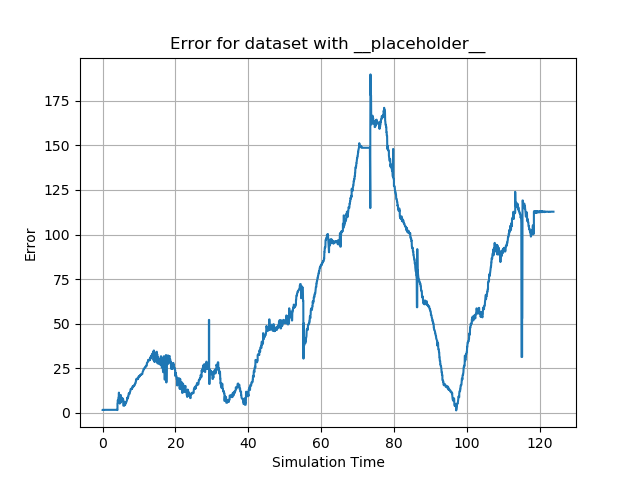

Data behind this chart, as committed beside it:
id, sim_time, y
0, 0.0, 1.67
1, 0.0, 1.7
2, 0.05249, 1.68
3, 0.1029, 1.68
4, 0.1548, 1.68
5, 0.2091, 1.65
6, 0.2091, 1.65
7, 0.2601, 1.65
8, 0.2601, 1.68
9, 0.3105, 1.68
10, 0.3105, 1.68
11, 0.365, 1.68
12, 0.4198, 1.68
13, 0.4198, 1.68
14, 0.4726, 1.68
15, 0.4726, 1.68
16, 0.5324, 1.66
17, 0.5324, 1.66
18, 0.5919, 1.66
19, 0.5919, 1.68
20, 0.6559, 1.68
21, 0.6559, 1.66
22, 0.7078, 1.66
23, 0.7078, 1.66
24, 0.7595, 1.71
25, 0.8147, 1.71
26, 0.8147, 1.71
27, 0.8672, 1.71
28, 0.9193, 1.68
29, 0.9193, 1.68
30, 0.9695, 1.66
31, 0.9695, 1.66
32, 1.026, 1.66
33, 1.077, 1.69
34, 1.129, 1.69
35, 1.182, 1.68
36, 1.235, 1.68
37, 1.292, 1.68
38, 1.292, 1.68
39, 1.353, 1.68
40, 1.353, 1.65
41, 1.406, 1.65
42, 1.457, 1.65
43, 1.457, 1.68
44, 1.511, 1.68
45, 1.511, 1.68
46, 1.561, 1.66
47, 1.561, 1.66
48, 1.612, 1.66
49, 1.612, 1.66
50, 1.663, 1.66
51, 1.663, 1.69
52, 1.717, 1.67
53, 1.717, 1.67
54, 1.77, 1.67
55, 1.77, 1.68
56, 1.823, 1.68
57, 1.823, 1.68
58, 1.874, 1.68
59, 1.874, 1.68
... 3,545 more rows
